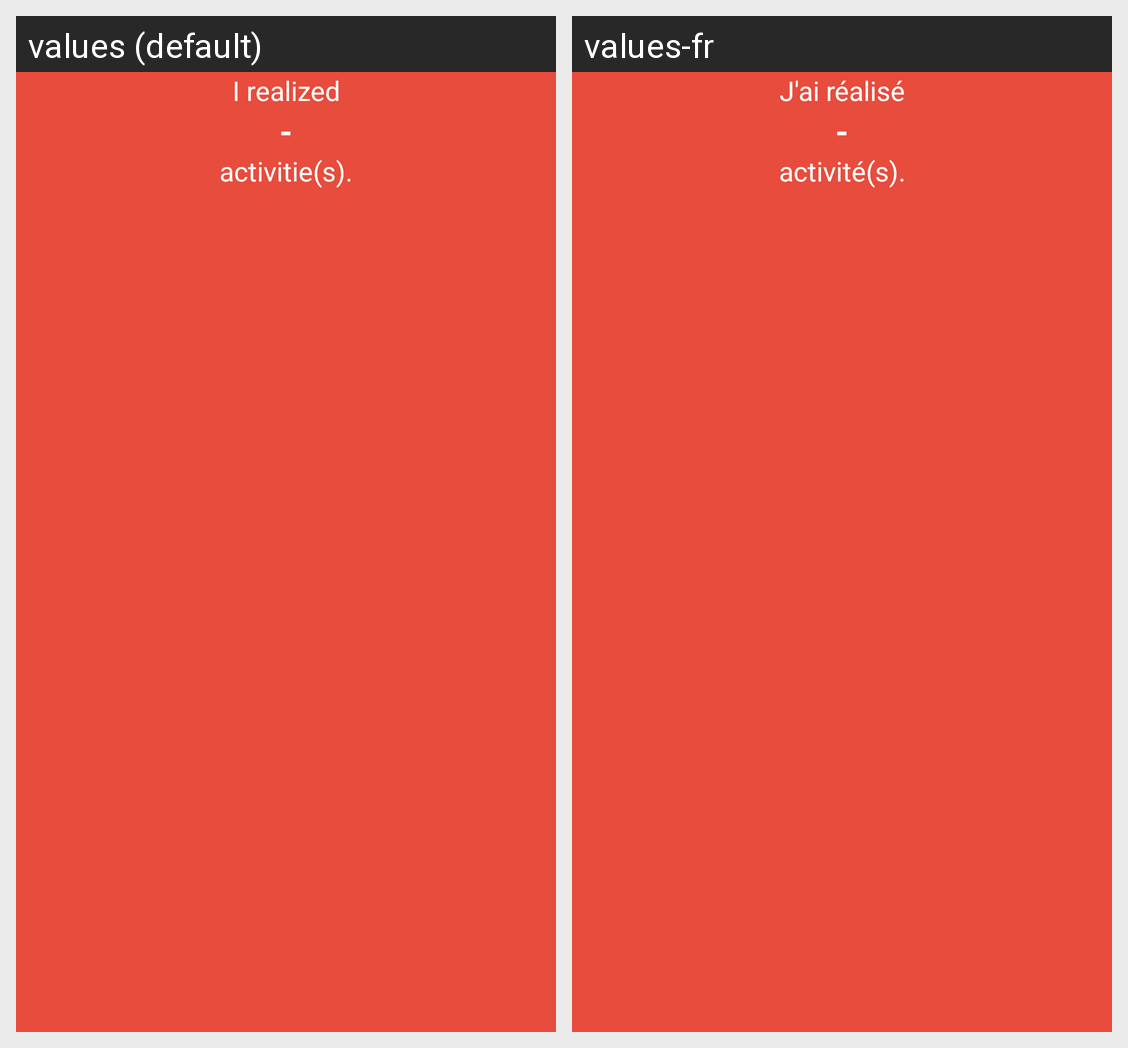

Here is an Android app screen in its default locale and in the app's own translations. Write out the translated-string differences for the strings that appear on this screen.
Android screen res/layout/activity_history.xml rendered under 2 locales, left to right: values (default), values-fr. Device: Nexus 5 (rendered at 1080×1920; each locale shown at half size, 540×960, under a caption strip naming it); theme AppTheme.
Strings drawn on this screen, with the default value and each locale's value (text and hints the layout hard-codes, and strings that could not be matched under every locale, appear in the picture but are not listed):

irealized
  values: I realized
  values-fr: J'ai réalisé

defaultvalue
  values: -
  values-fr: -

activities
  values: activitie(s).
  values-fr: activité(s).
